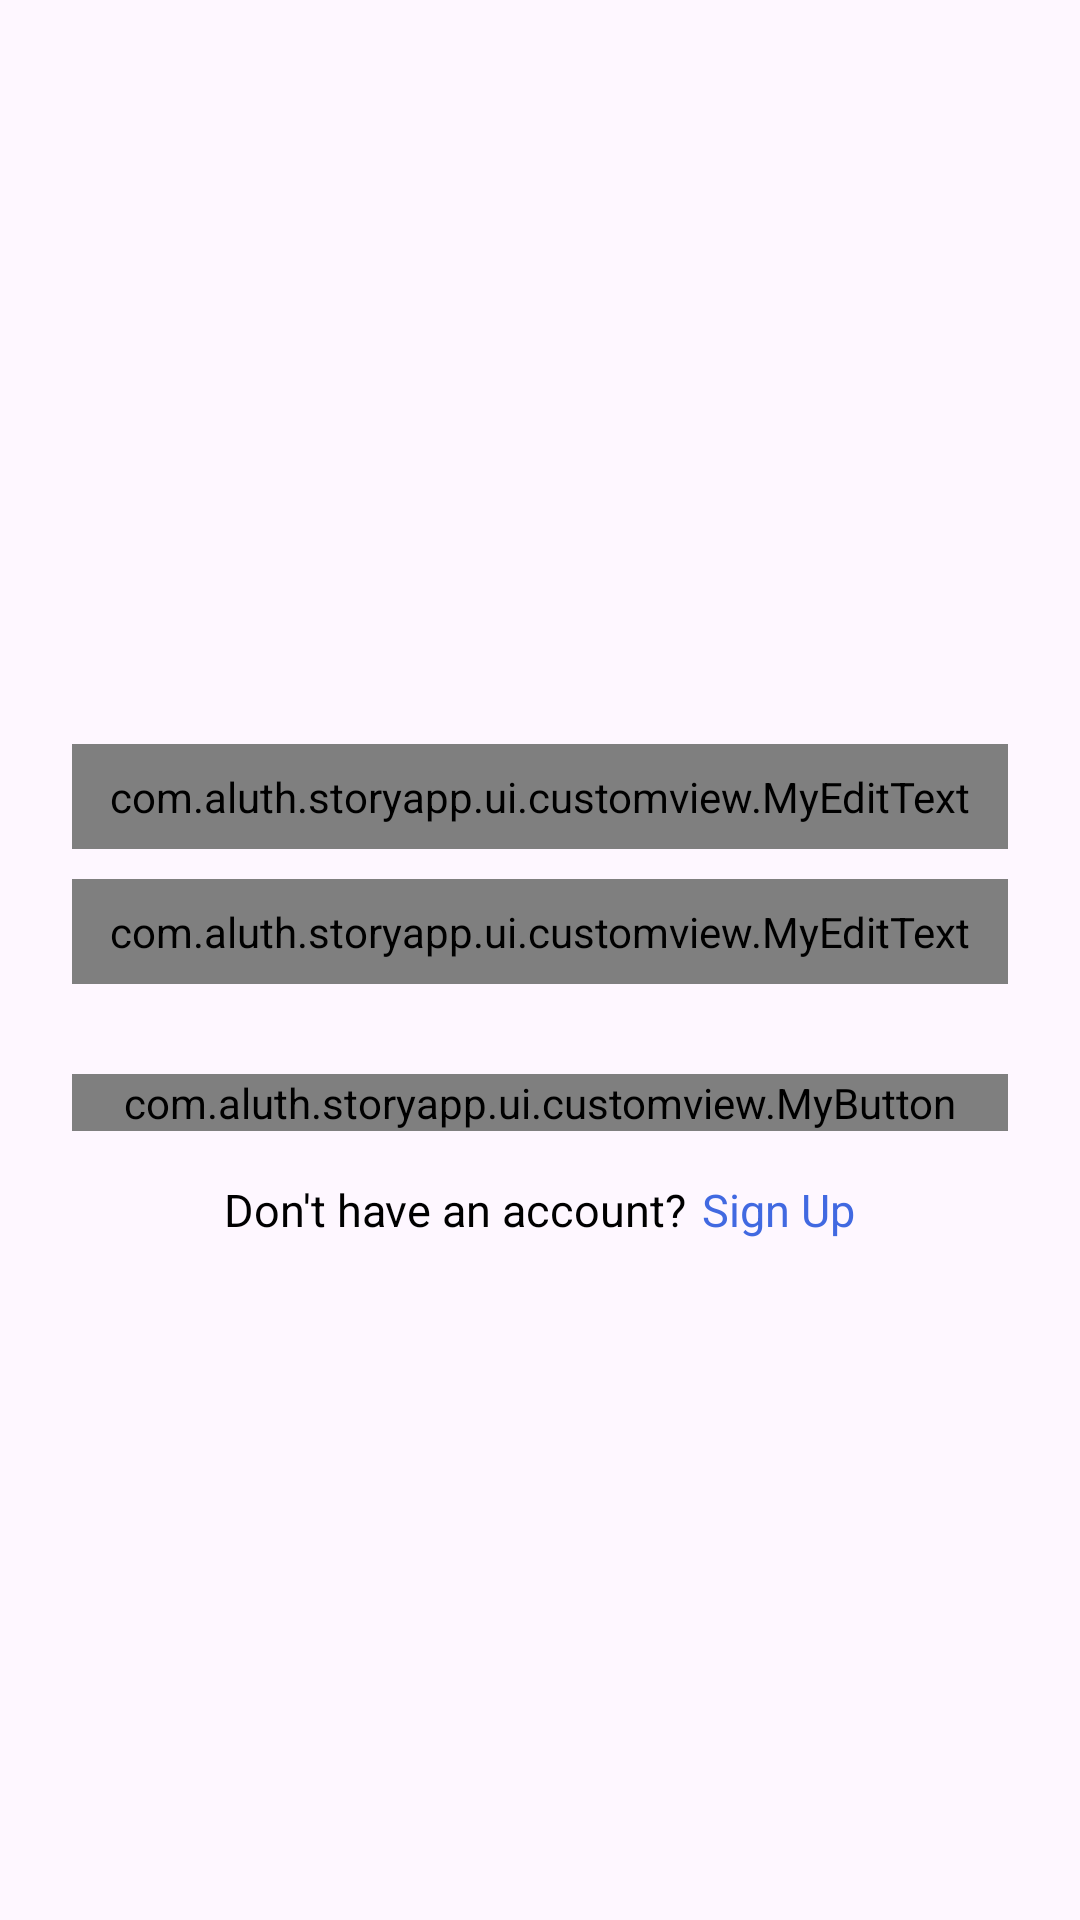

Reconstruct the res/layout file that produces this screen, plus the resources it refers to.
<!-- AndroidManifest.xml: application theme Theme.StoryApp -->
<!-- res/layout/activity_login.xml -->
<?xml version="1.0" encoding="utf-8"?>
<androidx.constraintlayout.widget.ConstraintLayout xmlns:android="http://schemas.android.com/apk/res/android"
    xmlns:app="http://schemas.android.com/apk/res-auto"
    xmlns:tools="http://schemas.android.com/tools"
    android:id="@+id/main"
    android:layout_width="match_parent"
    android:layout_height="match_parent"
    tools:context=".ui.auth.LoginActivity">

    <ImageView
        android:id="@+id/iv_logo"
        android:layout_width="match_parent"
        android:layout_height="200dp"
        android:contentDescription="@string/image_login"
        android:src="@drawable/login"
        android:layout_marginStart="24dp"
        android:layout_marginEnd="24dp"
        android:layout_marginTop="24dp"
        app:layout_constraintStart_toStartOf="parent"
        app:layout_constraintEnd_toEndOf="parent"
        app:layout_constraintTop_toTopOf="parent"/>

    <com.aluth.storyapp.ui.customview.MyEditText
        android:id="@+id/ed_login_email"
        app:inputMode="email"
        app:showPasswordToggle="true"
        android:background="@drawable/edittext_border"
        android:layout_width="match_parent"
        android:layout_height="wrap_content"
        android:layout_marginStart="24dp"
        android:layout_marginEnd="24dp"
        android:layout_marginTop="24dp"
        app:layout_constraintTop_toBottomOf="@+id/iv_logo"
        app:layout_constraintStart_toStartOf="parent"/>

    <com.aluth.storyapp.ui.customview.MyEditText
        android:id="@+id/ed_login_password"
        app:inputMode="password"
        app:showPasswordToggle="true"
        android:background="@drawable/edittext_border"
        android:layout_width="match_parent"
        android:layout_height="wrap_content"
        android:layout_marginStart="24dp"
        android:layout_marginEnd="24dp"
        android:layout_marginTop="10dp"
        app:layout_constraintTop_toBottomOf="@+id/ed_login_email"
        app:layout_constraintStart_toStartOf="parent"/>

    <com.aluth.storyapp.ui.customview.MyButton
        android:id="@+id/btn_login"
        android:layout_width="match_parent"
        android:layout_height="wrap_content"
        android:layout_marginStart="24dp"
        android:layout_marginEnd="24dp"
        android:layout_marginTop="30dp"
        android:text="@string/login"
        app:layout_constraintTop_toBottomOf="@+id/ed_login_password"
        app:layout_constraintStart_toStartOf="parent"/>

    <LinearLayout
        android:layout_width="match_parent"
        android:layout_height="wrap_content"
        android:orientation="horizontal"
        android:layout_marginTop="16dp"
        android:gravity="center"
        app:layout_constraintStart_toStartOf="parent"
        app:layout_constraintEnd_toEndOf="parent"
        app:layout_constraintTop_toBottomOf="@+id/btn_login">

        <TextView
            android:id="@+id/tv_dont_have_account"
            android:layout_width="wrap_content"
            android:layout_height="wrap_content"
            android:text="@string/don_t_have_an_account_sign_up"
            android:textSize="15sp"
            android:textColor="@android:color/black"/>

        <TextView
            android:id="@+id/tv_signup"
            android:layout_width="wrap_content"
            android:layout_height="wrap_content"
            android:text="@string/sign_up"
            android:textSize="15sp"
            android:layout_marginStart="5dp"
            android:textColor="@color/blue"/>
    </LinearLayout>

    <ProgressBar
        android:id="@+id/pb_loading"
        android:layout_width="wrap_content"
        android:layout_height="wrap_content"
        android:visibility="gone"
        app:layout_constraintStart_toStartOf="parent"
        app:layout_constraintEnd_toEndOf="parent"
        app:layout_constraintTop_toTopOf="parent"
        app:layout_constraintBottom_toBottomOf="parent"/>

</androidx.constraintlayout.widget.ConstraintLayout>
<!-- resources referenced by this layout -->
<resources>
  <color name="blue">#4169e1</color>
  <!-- drawable edittext_border (drawable) -->
  <?xml version="1.0" encoding="utf-8"?>
  <shape xmlns:android="http://schemas.android.com/apk/res/android">
      <solid android:color="@android:color/transparent"/>
      <stroke android:width="2dp" android:color="@color/grey"/>
      <corners android:radius="8dp"/>
      <padding android:left="8dp" android:top="8dp" android:right="8dp" android:bottom="8dp"/>
  </shape>
  <string name="don_t_have_an_account_sign_up">Don\'t have an account?</string>
  <string name="image_login">image login</string>
  <string name="login">Login</string>
  <string name="sign_up">Sign Up</string>
  <style name="Theme.StoryApp" parent="Base.Theme.StoryApp" />
  <color name="grey">#878786</color>
  <style name="Base.Theme.StoryApp" parent="Theme.Material3.DayNight.NoActionBar">
          
          
          <item name="android:windowActivityTransitions">true</item>
          <item name="android:windowEnterTransition">@android:transition/explode</item>
          <item name="android:windowExitTransition">@android:transition/explode</item>
      </style>
</resources>
